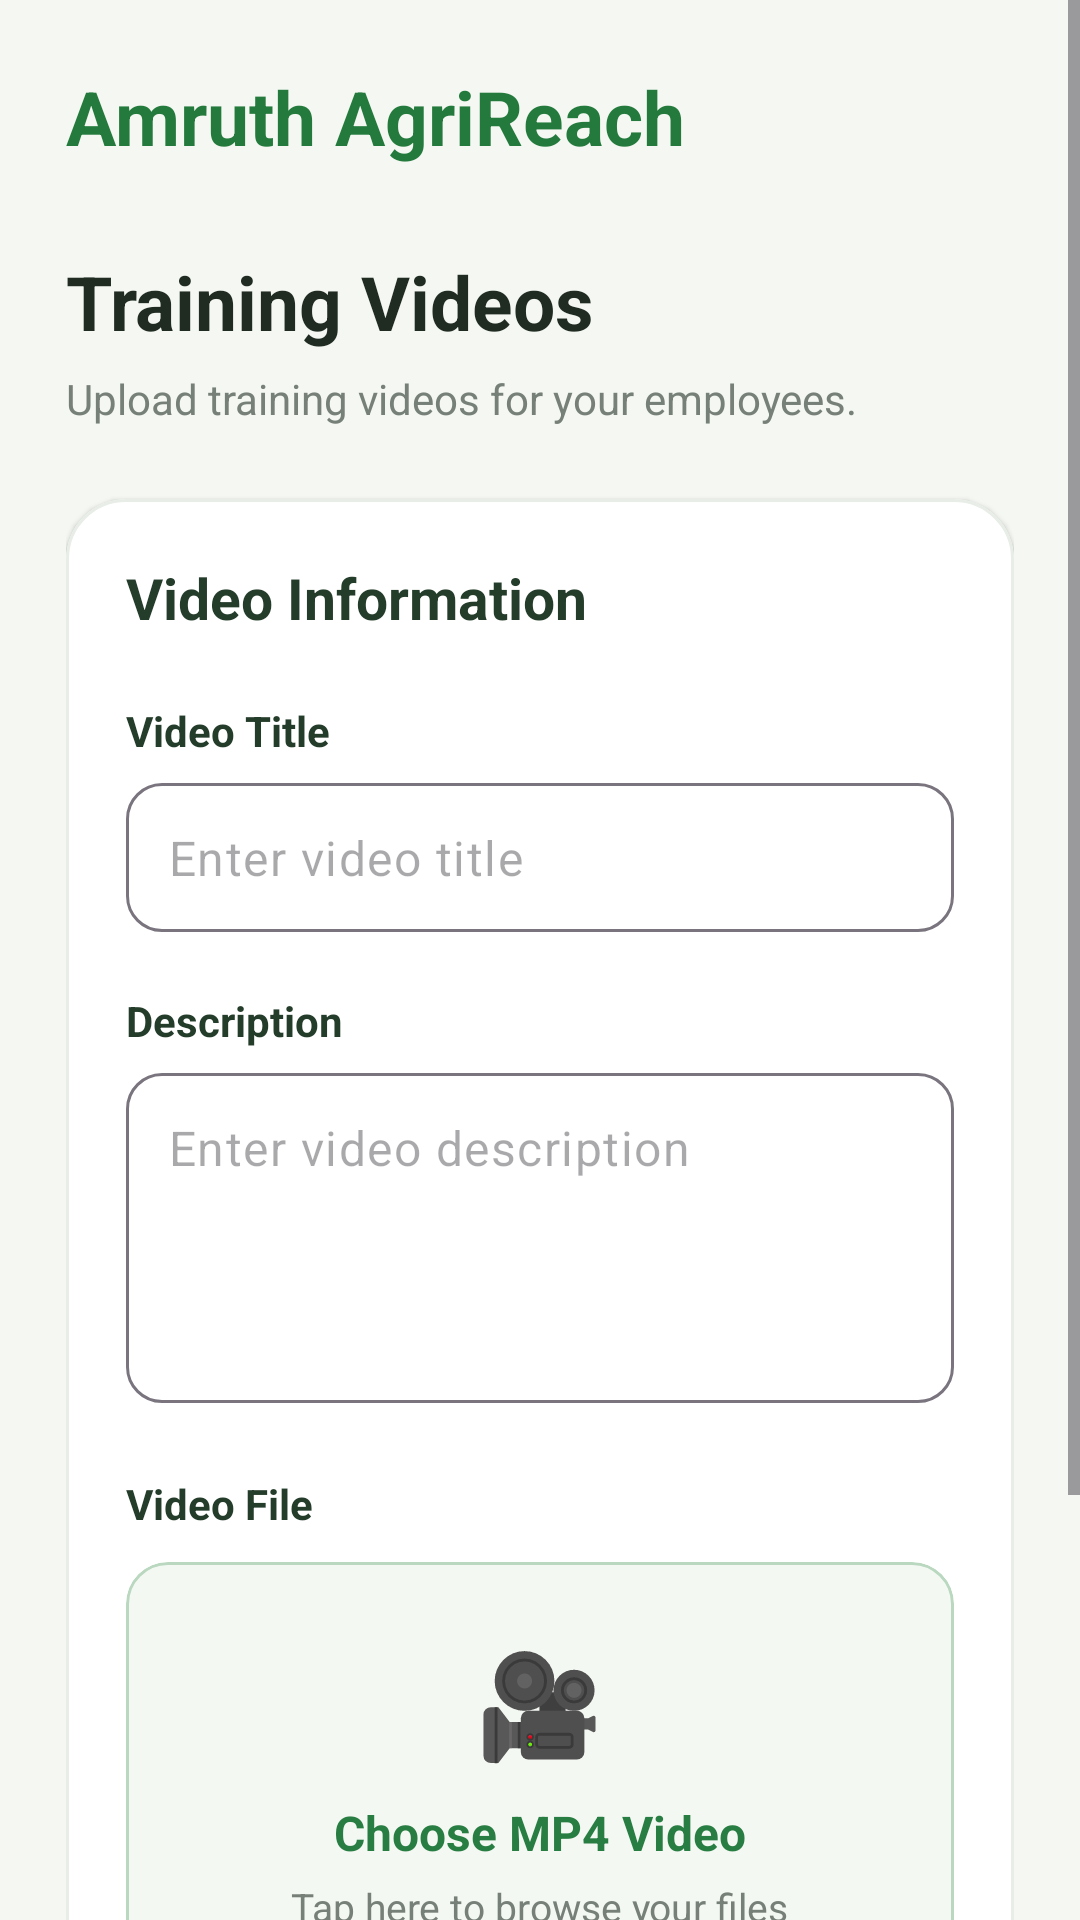

The Android layout XML behind this screen, and the referenced resources:
<!-- AndroidManifest.xml: application theme Theme.AgriReach -->
<!-- res/layout/activity_upload_video.xml -->
<?xml version="1.0" encoding="utf-8"?>
<ScrollView xmlns:android="http://schemas.android.com/apk/res/android"

    xmlns:app="http://schemas.android.com/apk/res-auto"

    android:layout_width="match_parent"

    android:layout_height="match_parent"

    android:background="#F4F7F2"

    android:fillViewport="true">
    <LinearLayout

        android:layout_width="match_parent"

        android:layout_height="wrap_content"

        android:orientation="vertical"

        android:padding="22dp">
        
        <TextView

            android:layout_width="wrap_content"

            android:layout_height="wrap_content"

            android:text="Amruth AgriReach"

            android:textColor="#247A3C"

            android:textSize="25sp"

            android:textStyle="bold" />
        <TextView

            android:layout_width="wrap_content"

            android:layout_height="wrap_content"

            android:layout_marginTop="28dp"

            android:text="Training Videos"

            android:textColor="#202B22"

            android:textSize="25sp"

            android:textStyle="bold" />
        <TextView

            android:layout_width="match_parent"

            android:layout_height="wrap_content"

            android:layout_marginTop="6dp"

            android:text="Upload training videos for your employees."

            android:textColor="#778078"

            android:textSize="14sp" />
        
        <com.google.android.material.card.MaterialCardView

            android:layout_width="match_parent"

            android:layout_height="wrap_content"

            android:layout_marginTop="24dp"

            app:cardBackgroundColor="#FFFFFF"

            app:cardCornerRadius="20dp"

            app:cardElevation="1dp"

            app:strokeColor="#E8EEE7"

            app:strokeWidth="1dp">
            <LinearLayout

                android:layout_width="match_parent"

                android:layout_height="wrap_content"

                android:orientation="vertical"

                android:padding="20dp">
                <TextView

                    android:layout_width="wrap_content"

                    android:layout_height="wrap_content"

                    android:text="Video Information"

                    android:textColor="#243C2A"

                    android:textSize="19sp"

                    android:textStyle="bold" />
                
                <TextView

                    android:layout_width="wrap_content"

                    android:layout_height="wrap_content"

                    android:layout_marginTop="22dp"

                    android:text="Video Title"

                    android:textColor="#243C2A"

                    android:textStyle="bold" />
                <com.google.android.material.textfield.TextInputLayout

                    android:layout_width="match_parent"

                    android:layout_height="wrap_content"

                    android:layout_marginTop="8dp"

                    app:boxBackgroundMode="outline"

                    app:boxCornerRadiusTopStart="12dp"

                    app:boxCornerRadiusTopEnd="12dp"

                    app:boxCornerRadiusBottomStart="12dp"

                    app:boxCornerRadiusBottomEnd="12dp"

                    app:hintEnabled="false">
                    <com.google.android.material.textfield.TextInputEditText

                        android:id="@+id/videoTitleInput"

                        android:layout_width="match_parent"

                        android:layout_height="wrap_content"

                        android:hint="Enter video title"

                        android:inputType="textCapSentences"

                        android:maxLines="1"

                        android:padding="14dp" />
                </com.google.android.material.textfield.TextInputLayout>
                
                <TextView

                    android:layout_width="wrap_content"

                    android:layout_height="wrap_content"

                    android:layout_marginTop="20dp"

                    android:text="Description"

                    android:textColor="#243C2A"

                    android:textStyle="bold" />
                <com.google.android.material.textfield.TextInputLayout

                    android:layout_width="match_parent"

                    android:layout_height="wrap_content"

                    android:layout_marginTop="8dp"

                    app:boxBackgroundMode="outline"

                    app:boxCornerRadiusTopStart="12dp"

                    app:boxCornerRadiusTopEnd="12dp"

                    app:boxCornerRadiusBottomStart="12dp"

                    app:boxCornerRadiusBottomEnd="12dp"

                    app:hintEnabled="false">
                    <com.google.android.material.textfield.TextInputEditText

                        android:id="@+id/videoDescriptionInput"

                        android:layout_width="match_parent"

                        android:layout_height="110dp"

                        android:gravity="top"

                        android:hint="Enter video description"

                        android:inputType="textCapSentences|textMultiLine"

                        android:padding="14dp" />
                </com.google.android.material.textfield.TextInputLayout>
                
                <TextView

                    android:layout_width="wrap_content"

                    android:layout_height="wrap_content"

                    android:layout_marginTop="24dp"

                    android:text="Video File"

                    android:textColor="#243C2A"

                    android:textStyle="bold" />
                <com.google.android.material.card.MaterialCardView

                    android:id="@+id/selectVideoCard"

                    android:layout_width="match_parent"

                    android:layout_height="wrap_content"

                    android:layout_marginTop="10dp"

                    app:cardBackgroundColor="#F4F8F3"

                    app:cardCornerRadius="14dp"

                    app:strokeColor="#B9D8BF"

                    app:strokeWidth="1dp">
                    <LinearLayout

                        android:layout_width="match_parent"

                        android:layout_height="wrap_content"

                        android:gravity="center"

                        android:orientation="vertical"

                        android:padding="24dp">
                        <TextView

                            android:layout_width="wrap_content"

                            android:layout_height="wrap_content"

                            android:text="🎥"

                            android:textSize="34sp" />
                        <TextView

                            android:layout_width="wrap_content"

                            android:layout_height="wrap_content"

                            android:layout_marginTop="10dp"

                            android:text="Choose MP4 Video"

                            android:textColor="#287D43"

                            android:textSize="16sp"

                            android:textStyle="bold" />
                        <TextView

                            android:layout_width="wrap_content"

                            android:layout_height="wrap_content"

                            android:layout_marginTop="5dp"

                            android:text="Tap here to browse your files"

                            android:textColor="#778078"

                            android:textSize="13sp" />
                    </LinearLayout>
                </com.google.android.material.card.MaterialCardView>
                
                <TextView

                    android:id="@+id/selectedVideoText"

                    android:layout_width="match_parent"

                    android:layout_height="wrap_content"

                    android:layout_marginTop="12dp"

                    android:text="No video selected"

                    android:textColor="#778078"

                    android:textSize="13sp" />
                
                <com.google.android.material.button.MaterialButton

                    android:id="@+id/uploadVideoButton"

                    android:layout_width="match_parent"

                    android:layout_height="56dp"

                    android:layout_marginTop="26dp"

                    android:text="Upload Video"

                    android:textAllCaps="false"

                    android:textSize="16sp"

                    app:backgroundTint="#287D43"

                    app:cornerRadius="14dp"

                    app:elevation="0dp" />
            </LinearLayout>
        </com.google.android.material.card.MaterialCardView>
    </LinearLayout>
</ScrollView>
<!-- resources referenced by this layout -->
<resources>
  <style name="Theme.AgriReach" parent="Base.Theme.AgriReach" />
  <style name="Base.Theme.AgriReach" parent="Theme.Material3.DayNight.NoActionBar">
          
          
      </style>
</resources>
